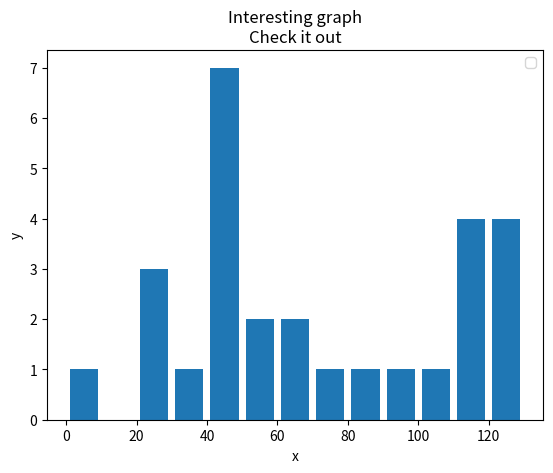

Source code (Python):
import matplotlib.pyplot as plt

population_ages = [22,55,62,45,21,22,34,42,42,4,99,102,110,120,121,122,130,111,115,112,80,75,65,54,44,43,42,48]

#ids = [x for x in range(len(population_ages))]

bins = [0,10,20,30,40,50,60,70,80,90,100,110,120,130]

plt.hist(population_ages,bins,histtype='bar',rwidth=0.8)

plt.xlabel('x')
plt.ylabel('y')
plt.title('Interesting graph\nCheck it out')
plt.legend()
plt.show()

